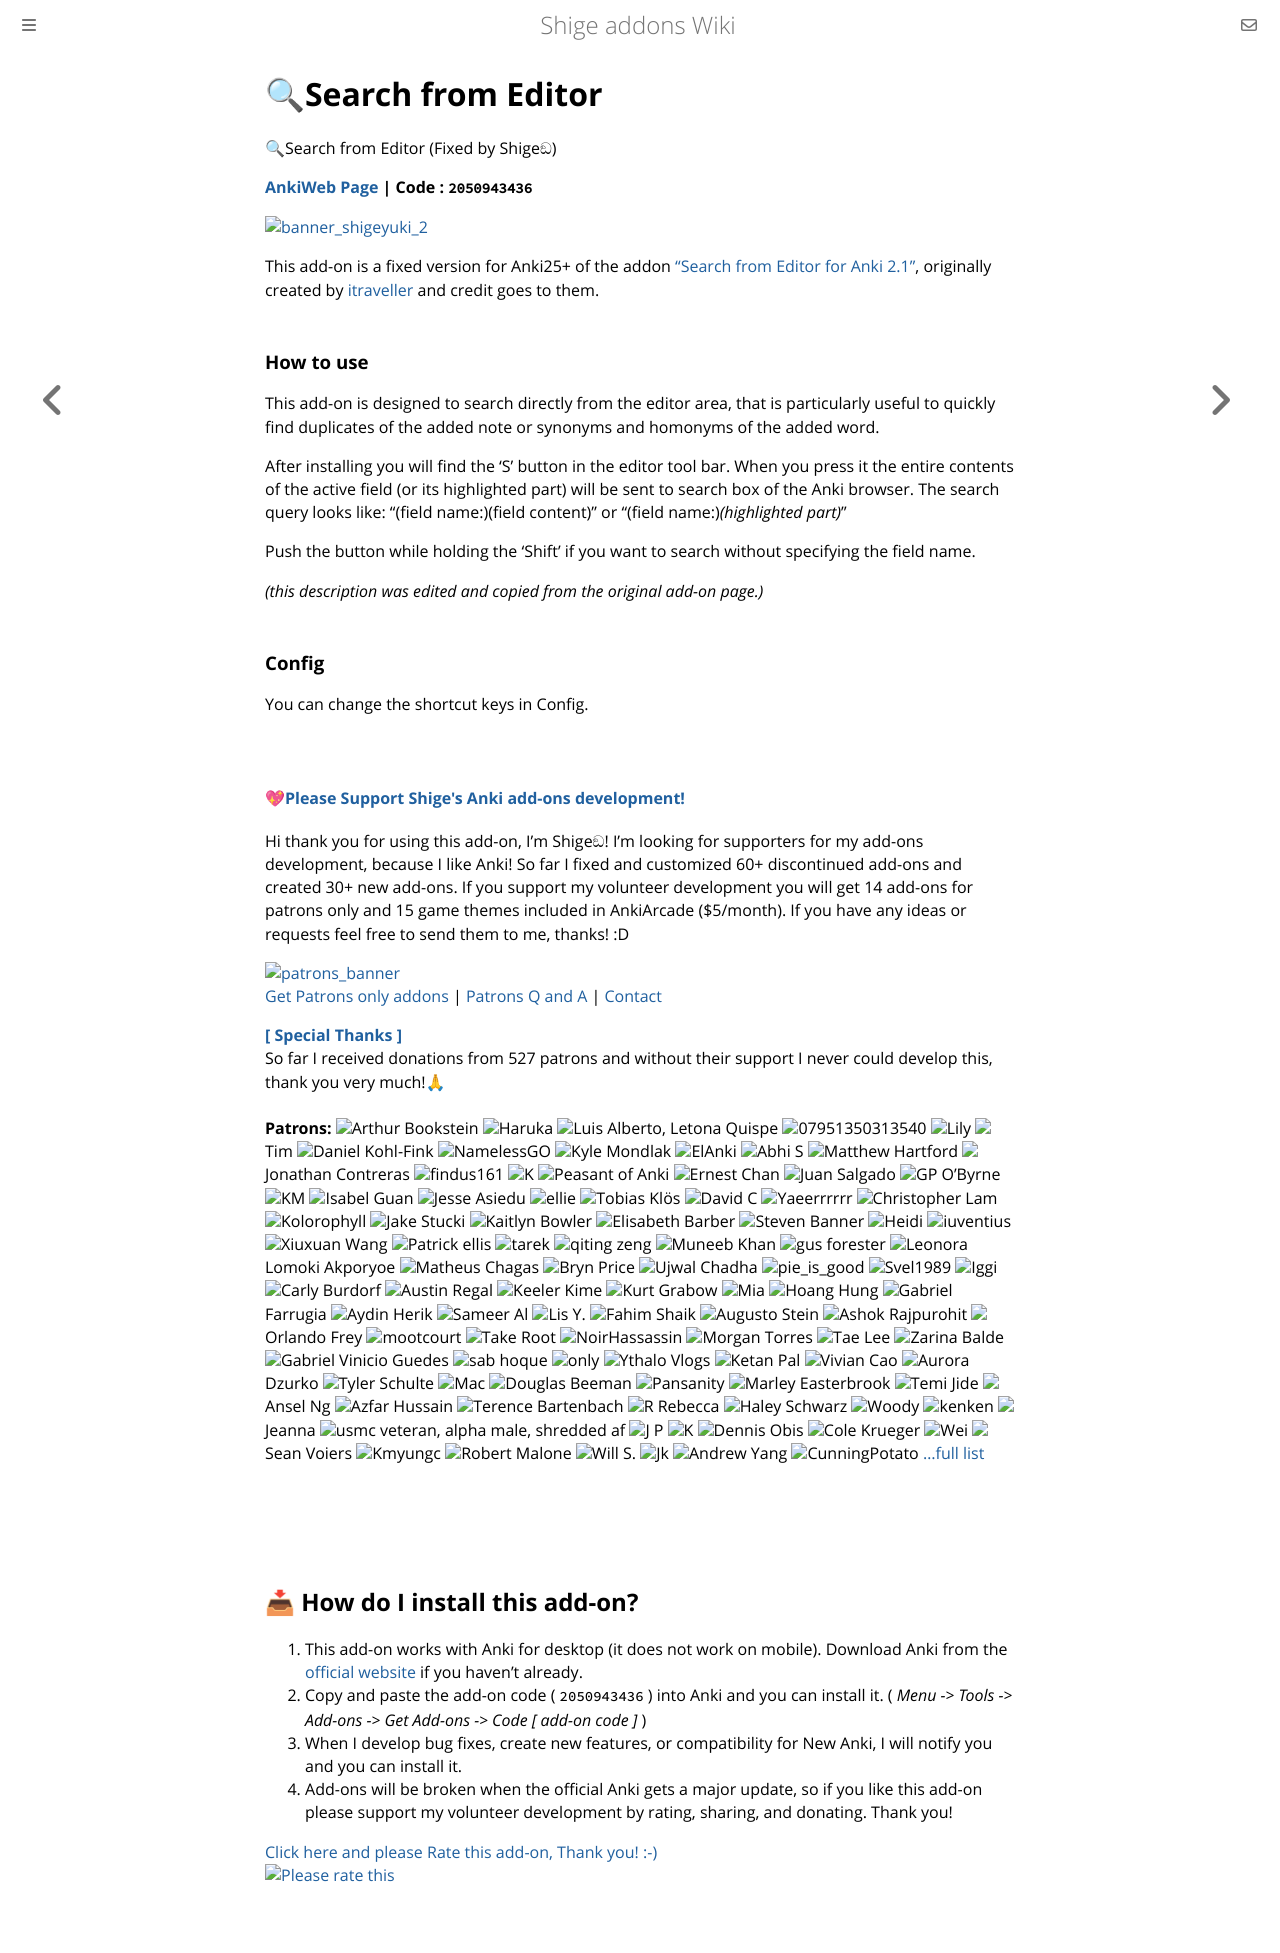

repository: shigeyukey/shige-addons-wiki · page: search-from-editor.html · generator: mdbook


# 🔍Search from Editor

🔍Search from Editor (Fixed by Shigeඞ)

**[AnkiWeb Page](https://ankiweb.net/shared/info/2050943436) | Code : `2050943436`**

<!-- 
Hi I'm add-ons developer Shige, I fixed this add-on and uploaded it to AnkiWeb.
🔍Search from Editor (Fixed by Shigeඞ)
https://ankiweb.net/shared/info/2050943436
 -->


<!-- Customized -->
[![banner_shigeyuki_2](https://github.com/shigeyukey/Pokemanki-Gold/assets/124401518/8408c164-e95c-4e40-98c1-393b03e04bcb)](https://www.reddit.com/user/Shige-yuki)

This add-on is a fixed version for Anki25+ of the addon <a href="https://ankiweb.net/shared/info/227080119" target="_blank">"Search from Editor for Anki 2.1"</a>, originally created by <a href="mailto:itraveller@mail.ru" target="_blank">itraveller</a> and credit goes to them.

### How to use

This add-on is designed to search directly from the editor area, that is particularly useful to quickly find duplicates of the added note or synonyms and homonyms of the added word.

After installing you will find the 'S' button in the editor tool bar. When you press it the entire contents of the active field (or its highlighted part) will be sent to search box of the Anki browser. The search query looks like: "(field name:)(field content)" or "(field name:)*(highlighted part)*"

Push the button while holding the 'Shift' if you want to search without specifying the field name.

*(this description was edited and copied from the original add-on page.)*

### Config

You can change the shortcut keys in Config.


<br>

<h4><a href="http://patreon.com/Shigeyuki">💖Please Support Shige's Anki add-ons development!</a></h4>

Hi thank you for using this add-on, I'm Shigeඞ! I'm looking for supporters for my add-ons development, because I like Anki! So far I fixed and customized 60+ discontinued add-ons and created 30+ new add-ons. If you support my volunteer development you will get 14 add-ons for patrons only and 15 game themes included in AnkiArcade ($5/month). If you have any ideas or requests feel free to send them to me, thanks! :D


[![patrons_banner](https://shigeyukey.github.io/shige-addons-wiki/images/_promotion/promotion_00.gif)](http://patreon.com/Shigeyuki)<br>
[Get Patrons only addons](https://www.patreon.com/Shigeyuki) | [Patrons Q and A](https://shigeyukey.github.io/shige-addons-wiki/patrons_q_and_a.html) | [Contact](https://shigeyukey.github.io/shige-addons-wiki/contact.html) <br>



**[[ Special Thanks ]](https://shigeyukey.github.io/shige-addons-wiki/patrons_credit.html#patrons)** <br>
 So far I received donations from 527 patrons and without their support I never could develop this, thank you very much!🙏<br><br>
  **Patrons:** <img src="https://shigeyukey.github.io/shige-addons-wiki/images/patreon_images/95201671.png">Arthur Bookstein <img src="https://shigeyukey.github.io/shige-addons-wiki/images/patreon_images/4189493.png">Haruka  <img src="https://shigeyukey.github.io/shige-addons-wiki/images/patreon_images/39049205.png">Luis Alberto, Letona Quispe <img src="https://shigeyukey.github.io/shige-addons-wiki/images/patreon_images/3015355.png">07951350313540  <img src="https://shigeyukey.github.io/shige-addons-wiki/images/patreon_images/131367142.png">Lily <img src="https://shigeyukey.github.io/shige-addons-wiki/images/patreon_images/130988514.png">Tim <img src="https://shigeyukey.github.io/shige-addons-wiki/images/patreon_images/123514506.png">Daniel Kohl-Fink <img src="https://shigeyukey.github.io/shige-addons-wiki/images/patreon_images/130863731.png">NamelessGO <img src="https://shigeyukey.github.io/shige-addons-wiki/images/patreon_images/21640709.png">Kyle Mondlak <img src="https://shigeyukey.github.io/shige-addons-wiki/images/patreon_images/112593636.png">ElAnki <img src="https://shigeyukey.github.io/shige-addons-wiki/images/patreon_images/139233949.png">Abhi S <img src="https://shigeyukey.github.io/shige-addons-wiki/images/patreon_images/143150902.png">Matthew Hartford <img src="https://shigeyukey.github.io/shige-addons-wiki/images/patreon_images/140244563.png">Jonathan Contreras <img src="https://shigeyukey.github.io/shige-addons-wiki/images/patreon_images/147535833.png">findus161 <img src="https://shigeyukey.github.io/shige-addons-wiki/images/patreon_images/3977614.png">K  <img src="https://shigeyukey.github.io/shige-addons-wiki/images/patreon_images/20456974.png">Peasant of Anki <img src="https://shigeyukey.github.io/shige-addons-wiki/images/patreon_images/78715897.png">Ernest Chan <img src="https://shigeyukey.github.io/shige-addons-wiki/images/patreon_images/146804612.png">Juan Salgado <img src="https://shigeyukey.github.io/shige-addons-wiki/images/patreon_images/72892241.png">GP O'Byrne <img src="https://shigeyukey.github.io/shige-addons-wiki/images/patreon_images/137001490.png">KM <img src="https://shigeyukey.github.io/shige-addons-wiki/images/patreon_images/142758041.png">Isabel Guan <img src="https://shigeyukey.github.io/shige-addons-wiki/images/patreon_images/131879614.png">Jesse Asiedu <img src="https://shigeyukey.github.io/shige-addons-wiki/images/patreon_images/86498562.png">ellie <img src="https://shigeyukey.github.io/shige-addons-wiki/images/patreon_images/90408011.png">Tobias Klös <img src="https://shigeyukey.github.io/shige-addons-wiki/images/patreon_images/152892568.png">David C <img src="https://shigeyukey.github.io/shige-addons-wiki/images/patreon_images/153319957.png">Yaeerrrrrr <img src="https://shigeyukey.github.io/shige-addons-wiki/images/patreon_images/16653393.png">Christopher Lam <img src="https://shigeyukey.github.io/shige-addons-wiki/images/patreon_images/14557801.png">Kolorophyll  <img src="https://shigeyukey.github.io/shige-addons-wiki/images/patreon_images/32002936.png">Jake Stucki <img src="https://shigeyukey.github.io/shige-addons-wiki/images/patreon_images/126129884.png">Kaitlyn Bowler <img src="https://shigeyukey.github.io/shige-addons-wiki/images/patreon_images/53817814.png">Elisabeth Barber <img src="https://shigeyukey.github.io/shige-addons-wiki/images/patreon_images/95639188.png">Steven Banner <img src="https://shigeyukey.github.io/shige-addons-wiki/images/patreon_images/2342247.png">Heidi  <img src="https://shigeyukey.github.io/shige-addons-wiki/images/patreon_images/45458777.png">iuventius <img src="https://shigeyukey.github.io/shige-addons-wiki/images/patreon_images/163514236.png">Xiuxuan Wang <img src="https://shigeyukey.github.io/shige-addons-wiki/images/patreon_images/95408482.png">Patrick ellis <img src="https://shigeyukey.github.io/shige-addons-wiki/images/patreon_images/49035952.png">tarek <img src="https://shigeyukey.github.io/shige-addons-wiki/images/patreon_images/149705924.png">qiting zeng <img src="https://shigeyukey.github.io/shige-addons-wiki/images/patreon_images/59869739.png">Muneeb Khan <img src="https://shigeyukey.github.io/shige-addons-wiki/images/patreon_images/10827293.png">gus forester <img src="https://shigeyukey.github.io/shige-addons-wiki/images/patreon_images/18272512.png">Leonora Lomoki Akporyoe <img src="https://shigeyukey.github.io/shige-addons-wiki/images/patreon_images/153136646.png">Matheus Chagas <img src="https://shigeyukey.github.io/shige-addons-wiki/images/patreon_images/54830120.png">Bryn Price <img src="https://shigeyukey.github.io/shige-addons-wiki/images/patreon_images/145047142.png">Ujwal Chadha <img src="https://shigeyukey.github.io/shige-addons-wiki/images/patreon_images/30780459.png">pie_is_good <img src="https://shigeyukey.github.io/shige-addons-wiki/images/patreon_images/27209515.png">Svel1989 <img src="https://shigeyukey.github.io/shige-addons-wiki/images/patreon_images/163711094.png">Iggi <img src="https://shigeyukey.github.io/shige-addons-wiki/images/patreon_images/164671636.png">Carly Burdorf <img src="https://shigeyukey.github.io/shige-addons-wiki/images/patreon_images/28473334.png">Austin Regal <img src="https://shigeyukey.github.io/shige-addons-wiki/images/patreon_images/22537707.png">Keeler Kime <img src="https://shigeyukey.github.io/shige-addons-wiki/images/patreon_images/95296012.png">Kurt Grabow <img src="https://shigeyukey.github.io/shige-addons-wiki/images/patreon_images/162786071.png">Mia <img src="https://shigeyukey.github.io/shige-addons-wiki/images/patreon_images/162534376.png">Hoang Hung <img src="https://shigeyukey.github.io/shige-addons-wiki/images/patreon_images/66659056.png">Gabriel Farrugia <img src="https://shigeyukey.github.io/shige-addons-wiki/images/patreon_images/165591251.png">Aydin Herik <img src="https://shigeyukey.github.io/shige-addons-wiki/images/patreon_images/10124363.png">Sameer Al <img src="https://shigeyukey.github.io/shige-addons-wiki/images/patreon_images/18365874.png">Lis Y. <img src="https://shigeyukey.github.io/shige-addons-wiki/images/patreon_images/71291734.png">Fahim Shaik <img src="https://shigeyukey.github.io/shige-addons-wiki/images/patreon_images/108245110.png">Augusto Stein <img src="https://shigeyukey.github.io/shige-addons-wiki/images/patreon_images/124387188.png">Ashok Rajpurohit <img src="https://shigeyukey.github.io/shige-addons-wiki/images/patreon_images/23439273.png">Orlando Frey <img src="https://shigeyukey.github.io/shige-addons-wiki/images/patreon_images/24926793.png">mootcourt <img src="https://shigeyukey.github.io/shige-addons-wiki/images/patreon_images/10045900.png">Take Root <img src="https://shigeyukey.github.io/shige-addons-wiki/images/patreon_images/107757731.png">NoirHassassin <img src="https://shigeyukey.github.io/shige-addons-wiki/images/patreon_images/141054047.png">Morgan Torres <img src="https://shigeyukey.github.io/shige-addons-wiki/images/patreon_images/5645766.png">Tae Lee <img src="https://shigeyukey.github.io/shige-addons-wiki/images/patreon_images/168190678.png">Zarina Balde <img src="https://shigeyukey.github.io/shige-addons-wiki/images/patreon_images/65244351.png">Gabriel Vinicio Guedes <img src="https://shigeyukey.github.io/shige-addons-wiki/images/patreon_images/33839343.png">sab hoque <img src="https://shigeyukey.github.io/shige-addons-wiki/images/patreon_images/78520348.png">only <img src="https://shigeyukey.github.io/shige-addons-wiki/images/patreon_images/119890284.png">Ythalo Vlogs <img src="https://shigeyukey.github.io/shige-addons-wiki/images/patreon_images/51031644.png">Ketan Pal <img src="https://shigeyukey.github.io/shige-addons-wiki/images/patreon_images/97140314.png">Vivian Cao <img src="https://shigeyukey.github.io/shige-addons-wiki/images/patreon_images/144275858.png">Aurora Dzurko <img src="https://shigeyukey.github.io/shige-addons-wiki/images/patreon_images/86501477.png">Tyler Schulte <img src="https://shigeyukey.github.io/shige-addons-wiki/images/patreon_images/41793356.png">Mac <img src="https://shigeyukey.github.io/shige-addons-wiki/images/patreon_images/84577944.png">Douglas Beeman <img src="https://shigeyukey.github.io/shige-addons-wiki/images/patreon_images/42811030.png">Pansanity <img src="https://shigeyukey.github.io/shige-addons-wiki/images/patreon_images/54558577.png">Marley Easterbrook <img src="https://shigeyukey.github.io/shige-addons-wiki/images/patreon_images/155979761.png">Temi Jide <img src="https://shigeyukey.github.io/shige-addons-wiki/images/patreon_images/66955168.png">Ansel Ng <img src="https://shigeyukey.github.io/shige-addons-wiki/images/patreon_images/152256816.png">Azfar Hussain <img src="https://shigeyukey.github.io/shige-addons-wiki/images/patreon_images/178158467.png">Terence Bartenbach <img src="https://shigeyukey.github.io/shige-addons-wiki/images/patreon_images/177444844.png">R Rebecca <img src="https://shigeyukey.github.io/shige-addons-wiki/images/patreon_images/108021106.png">Haley Schwarz <img src="https://shigeyukey.github.io/shige-addons-wiki/images/patreon_images/160349862.png">Woody <img src="https://shigeyukey.github.io/shige-addons-wiki/images/patreon_images/166415416.png">kenken <img src="https://shigeyukey.github.io/shige-addons-wiki/images/patreon_images/49440163.png">Jeanna <img src="https://shigeyukey.github.io/shige-addons-wiki/images/patreon_images/14264429.png">usmc veteran, alpha male, shredded af <img src="https://shigeyukey.github.io/shige-addons-wiki/images/patreon_images/79973078.png">J P <img src="https://shigeyukey.github.io/shige-addons-wiki/images/patreon_images/136301102.png">K <img src="https://shigeyukey.github.io/shige-addons-wiki/images/patreon_images/172695991.png">Dennis Obis <img src="https://shigeyukey.github.io/shige-addons-wiki/images/patreon_images/118400646.png">Cole Krueger <img src="https://shigeyukey.github.io/shige-addons-wiki/images/patreon_images/9986622.png">Wei <img src="https://shigeyukey.github.io/shige-addons-wiki/images/patreon_images/109655478.png">Sean Voiers <img src="https://shigeyukey.github.io/shige-addons-wiki/images/patreon_images/160278267.png">Kmyungc <img src="https://shigeyukey.github.io/shige-addons-wiki/images/patreon_images/11209375.png">Robert Malone <img src="https://shigeyukey.github.io/shige-addons-wiki/images/patreon_images/174231223.png">Will S. <img src="https://shigeyukey.github.io/shige-addons-wiki/images/patreon_images/135355652.png">Jk <img src="https://shigeyukey.github.io/shige-addons-wiki/images/patreon_images/157766503.png">Andrew Yang <img src="https://shigeyukey.github.io/shige-addons-wiki/images/patreon_images/42357230.png">CunningPotato  [...full list](https://shigeyukey.github.io/shige-addons-wiki/patrons_credit.html#patrons)


<br>


<br>

## 📥 How do I install this add-on?

1. This add-on works with Anki for desktop (it does not work on mobile). Download Anki from the [official website](https://apps.ankiweb.net/) if you haven't already.
2. Copy and paste the add-on code ( `2050943436` )  into Anki and you can install it. ( *Menu -> Tools -> Add-ons -> Get Add-ons -> Code \[ add-on code ]* )
3. When I develop bug fixes, create new features, or compatibility for New Anki, I will notify you and you can install it.
4. Add-ons will be broken when the official Anki gets a major update, so if you like this add-on please support my volunteer development by rating, sharing, and donating. Thank you!

[Click here and please Rate this add-on, Thank you! :-) <br>
 ![Please rate this](https://raw.githubusercontent.com/shigeyukey/my_addons/main/media_files/rate_this.gif)](https://ankiweb.net/shared/review/2050943436)
